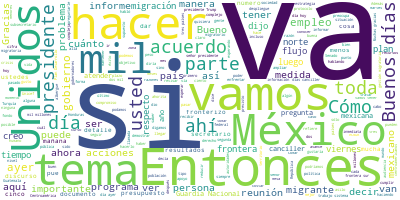

The table this chart was drawn from, first rows:
Participante, Texto, Sentimiento, Palabras, Dia, Mes, Anio
PRESIDENTE ANDRES MANUEL LOPEZ OBRADOR, Buenos días. Nos volvemos a encontrar., 0.9073, 6, 12, 06, 2019
PRESIDENTE ANDRES MANUEL LOPEZ OBRADOR, Vamos a informar sobre el acuerdo con el…, 0.1712, 63, 12, 06, 2019
PRESIDENTE ANDRES MANUEL LOPEZ OBRADOR, Además, que es lo que considero también …, 0.1057, 92, 12, 06, 2019
PRESIDENTE ANDRES MANUEL LOPEZ OBRADOR, Que la migración, repito, sea opcional, …, 0.2481, 13, 12, 06, 2019
PRESIDENTE ANDRES MANUEL LOPEZ OBRADOR, Eso es lo que queremos acreditar y por e…, 0.05861, 67, 12, 06, 2019
PRESIDENTE ANDRES MANUEL LOPEZ OBRADOR, Es un plazo que tenemos para acreditar e…, 0.3222, 17, 12, 06, 2019
PRESIDENTE ANDRES MANUEL LOPEZ OBRADOR, También reconocer que hubo disposición d…, 0.1338, 59, 12, 06, 2019
PRESIDENTE ANDRES MANUEL LOPEZ OBRADOR, Hacer valer el principio constitucional …, 0.05383, 13, 12, 06, 2019
PRESIDENTE ANDRES MANUEL LOPEZ OBRADOR, Entonces, Marcelo les va a informar cómo…, 0.06147, 104, 12, 06, 2019
PRESIDENTE ANDRES MANUEL LOPEZ OBRADOR, Vamos a escuchar a Marcelo., 0.7046, 5, 12, 06, 2019
MARCELO EBRARD CASAUBON, Con su permiso, señor presidente., 0.3233, 5, 12, 06, 2019
MARCELO EBRARD CASAUBON, Buenos días a todas, a todos., 0.8897, 6, 12, 06, 2019
MARCELO EBRARD CASAUBON, Informar que de acuerdo al programa que …, 0.2105, 20, 12, 06, 2019
MARCELO EBRARD CASAUBON, El día de ayer se tuvo la reunión en la …, 0.5445, 21, 12, 06, 2019
MARCELO EBRARD CASAUBON, Participó el secretario de la Defensa, e…, 0.4968, 80, 12, 06, 2019
MARCELO EBRARD CASAUBON, Podríamos decir que ya estamos en la fas…, 0.1569, 43, 12, 06, 2019
MARCELO EBRARD CASAUBON, La reunión del día de ayer se llevó a ca…, 0.2206, 42, 12, 06, 2019
MARCELO EBRARD CASAUBON, Por otro lado, también Francisco Garduño…, 0.1459, 38, 12, 06, 2019
MARCELO EBRARD CASAUBON, También el día de hoy por la tarde se pr…, 0.08206, 72, 12, 06, 2019
MARCELO EBRARD CASAUBON, Y asimismo también Javier, que es el res…, 0.5442, 32, 12, 06, 2019
MARCELO EBRARD CASAUBON, También les puedo decir que el día viern…, 0.01856, 82, 12, 06, 2019
MARCELO EBRARD CASAUBON, Por último, en lo que hace a la relación…, 0.544, 70, 12, 06, 2019
MARCELO EBRARD CASAUBON, Entonces, los cinco componentes del plan…, 0.05464, 24, 12, 06, 2019
MARCELO EBRARD CASAUBON, ¿Por qué el viernes?, 0.5413, 4, 12, 06, 2019
MARCELO EBRARD CASAUBON, Porque vamos a escuchar a los gobernador…, 0.7052, 29, 12, 06, 2019
MARCELO EBRARD CASAUBON, Por mi parte sería el informe, señor pre…, 0.3993, 13, 12, 06, 2019
PREGUNTA, Buenos días., 0.9384, 2, 12, 06, 2019
PREGUNTA, Yo quisiera insistir en algo que usted y…, 0.08852, 34, 12, 06, 2019
PREGUNTA, Me gustaría saber los detalles. Usted ay…, 0.05443, 40, 12, 06, 2019
PREGUNTA, Me gustaría ver si nos puede ampliar cuá…, 0.03778, 19, 12, 06, 2019
PREGUNTA, Gracias., 0.4418, 1, 12, 06, 2019
MARCELO EBRARD CASAUBON, Sí. Ya presenté el día de ayer el inform…, 0.5986, 39, 12, 06, 2019
MARCELO EBRARD CASAUBON, Debo decir que es la primera vez en la h…, 0.7577, 28, 12, 06, 2019
MARCELO EBRARD CASAUBON, Entonces, llegamos a poner ahí toda la i…, 0.5233, 20, 12, 06, 2019
MARCELO EBRARD CASAUBON, ¿Por qué?, 0.5413, 2, 12, 06, 2019
MARCELO EBRARD CASAUBON, Porque la instrucción del presidente es …, 0.5363, 72, 12, 06, 2019
MARCELO EBRARD CASAUBON, Y el otro tema que tocó es que le preocu…, 0.3666, 24, 12, 06, 2019
MARCELO EBRARD CASAUBON, Lo que se le señalé es que ya hay un pro…, 0.6808, 18, 12, 06, 2019
MARCELO EBRARD CASAUBON, Básicamente fueron los temas que se toca…, 0.5429, 10, 12, 06, 2019
PREGUNTA, ¿Cuánto pudo haber durado, canciller?, 0.08234, 5, 12, 06, 2019
MARCELO EBRARD CASAUBON, Difícil estimarlo exactamente, pero no c…, 0.1486, 15, 12, 06, 2019
PREGUNTA, Gracias., 0.4418, 1, 12, 06, 2019
MARCELO EBRARD CASAUBON, De nada., 0.2811, 2, 12, 06, 2019
PREGUNTA, Buenos días, canciller., 0.1922, 3, 12, 06, 2019
PREGUNTA, Ayer el presidente Donald Trump mostraba…, 0.0124, 14, 12, 06, 2019
PREGUNTA, Quisiera saber si se va a abrir o se va …, 0.5677, 66, 12, 06, 2019
PREGUNTA, ¿Usted nos puede proporcionar estos docu…, 0.002781, 12, 12, 06, 2019
MARCELO EBRARD CASAUBON, Todo está en el informe que mandé ayer, …, 0.01663, 15, 12, 06, 2019
PREGUNTA, Incluso las copias., 0.3113, 3, 12, 06, 2019
MARCELO EBRARD CASAUBON, Toda la información está ahí, está en de…, 0.9082, 24, 12, 06, 2019
PREGUNTA, Gracias., 0.4418, 1, 12, 06, 2019
PREGUNTA, Señor canciller, señor presidente buenos…, 0.1938, 11, 12, 06, 2019
PREGUNTA, Con estos avances que ya se tuvieron aye…, 0.08199, 75, 12, 06, 2019
PREGUNTA, Y una segunda, rapidísima. Comentó ayer …, 0.7172, 28, 12, 06, 2019
PREGUNTA, ¿Estamos hablando de poner algún tipo de…, 0.08121, 36, 12, 06, 2019
MARCELO EBRARD CASAUBON, El viernes podríamos informar una estima…, 0.3769, 36, 12, 06, 2019
PREGUNTA, Buenos días, Rocío Méndez, Noticias MVS., 0.1579, 6, 12, 06, 2019
PREGUNTA, Señor canciller, en la estrategia que es…, 0.07226, 16, 12, 06, 2019
PREGUNTA, Han sido muy importantes a lo largo de d…, 0.5802, 35, 12, 06, 2019
PREGUNTA, ¿Los tiene contemplados? ¿Haría algún ll…, 0.6269, 9, 12, 06, 2019
... 288 more rows
